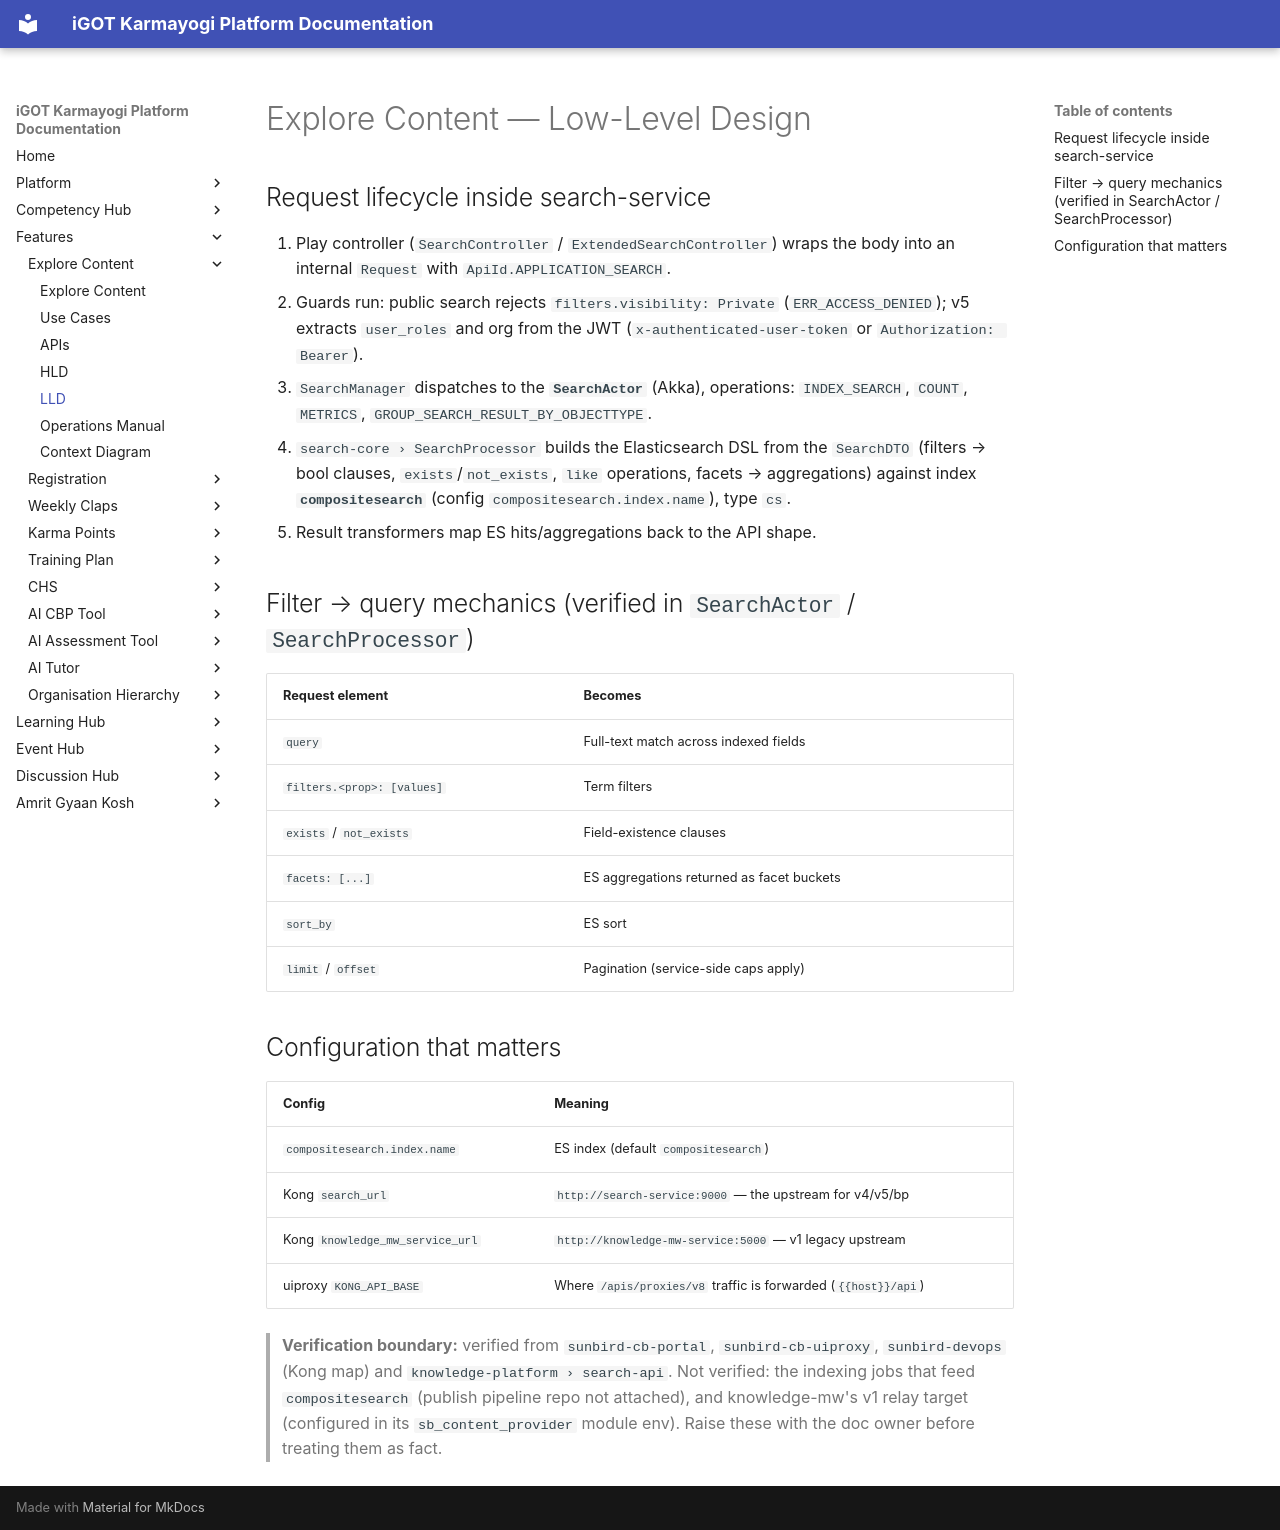

repository: KB-iGOT/igot-docs · page: explore-content/lld/index.html · generator: mkdocs

# Explore Content — Low-Level Design

## Request lifecycle inside search-service

1. Play controller (`SearchController` / `ExtendedSearchController`) wraps
   the body into an internal `Request` with `ApiId.APPLICATION_SEARCH`.
2. Guards run: public search rejects `filters.visibility: Private`
   (`ERR_ACCESS_DENIED`); v5 extracts `user_roles` and org from the JWT
   (`x-authenticated-user-token` or `Authorization: Bearer`).
3. `SearchManager` dispatches to the **`SearchActor`** (Akka), operations:
   `INDEX_SEARCH`, `COUNT`, `METRICS`, `GROUP_SEARCH_RESULT_BY_OBJECTTYPE`.
4. `search-core › SearchProcessor` builds the Elasticsearch DSL from the
   `SearchDTO` (filters → bool clauses, `exists`/`not_exists`, `like`
   operations, facets → aggregations) against index **`compositesearch`**
   (config `compositesearch.index.name`), type `cs`.
5. Result transformers map ES hits/aggregations back to the API shape.

## Filter → query mechanics (verified in `SearchActor` / `SearchProcessor`)

| Request element | Becomes |
|---|---|
| `query` | Full-text match across indexed fields |
| `filters.<prop>: [values]` | Term filters |
| `exists` / `not_exists` | Field-existence clauses |
| `facets: [...]` | ES aggregations returned as facet buckets |
| `sort_by` | ES sort |
| `limit` / `offset` | Pagination (service-side caps apply) |

## Configuration that matters

| Config | Meaning |
|---|---|
| `compositesearch.index.name` | ES index (default `compositesearch`) |
| Kong `search_url` | `http://search-service:9000` — the upstream for v4/v5/bp |
| Kong `knowledge_mw_service_url` | `http://knowledge-mw-service:5000` — v1 legacy upstream |
| uiproxy `KONG_API_BASE` | Where `/apis/proxies/v8` traffic is forwarded (`{{host}}/api`) |

> **Verification boundary:** verified from `sunbird-cb-portal`,
> `sunbird-cb-uiproxy`, `sunbird-devops` (Kong map) and
> `knowledge-platform › search-api`. Not verified: the indexing jobs that
> feed `compositesearch` (publish pipeline repo not attached), and
> knowledge-mw's v1 relay target (configured in its `sb_content_provider`
> module env). Raise these with the doc owner before treating them as fact.
